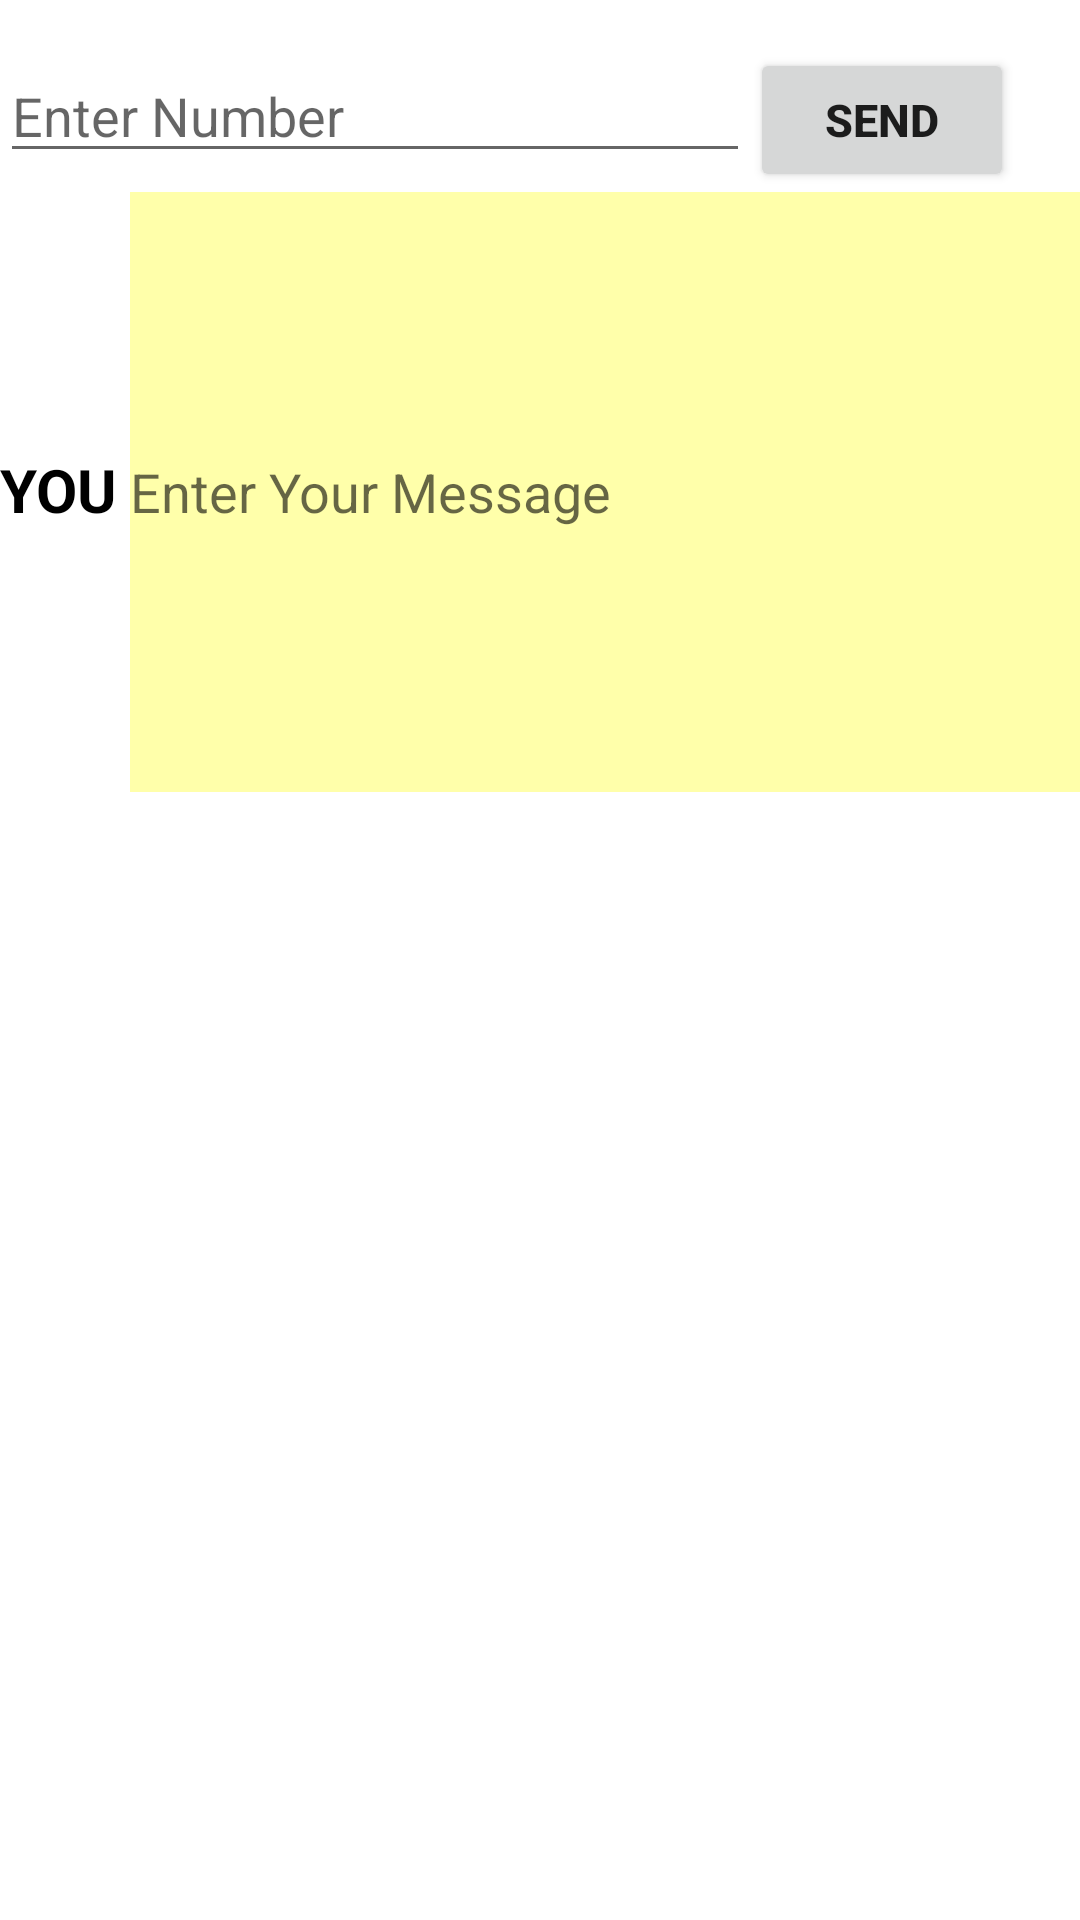

Android layout source for this screen:
<!-- AndroidManifest.xml: application theme Theme.Lecture15 -->
<!-- res/layout/activity_broadcast_message.xml -->
<?xml version="1.0" encoding="utf-8"?>
<LinearLayout xmlns:android="http://schemas.android.com/apk/res/android"
              xmlns:tools="http://schemas.android.com/tools"
              android:id="@+id/activity_main"
              android:layout_width="match_parent"
              android:layout_height="match_parent"
              tools:context=".BroadcastMessage"
              android:orientation="vertical">

    <LinearLayout
            android:layout_width="match_parent"
            android:layout_height="wrap_content" android:layout_marginTop="16dp">
        <EditText
                android:layout_width="250dp"
                android:layout_height="wrap_content"
                android:id="@+id/sender_phone_et"
                android:textColor="#000000"
                android:hint="Enter Number"/>
        <Button
                android:layout_width="wrap_content"
                android:layout_height="wrap_content"
                android:text="Send"
                android:textSize="15sp"
                android:textStyle="bold"
                android:id="@+id/send_message_btn"
                android:onClick="send_message"/>
    </LinearLayout>

    <LinearLayout
            android:layout_width="match_parent"
            android:layout_height="wrap_content">
        <TextView
                android:layout_width="wrap_content"
                android:layout_height="wrap_content"
                android:text="YOU"
                android:textColor="#000000"
                android:textSize="20sp"
                android:textStyle="bold"/>
        <EditText
                android:layout_width="match_parent"
                android:layout_height="200dp"
                android:id="@+id/send_message_et"
                android:textColor="#000000"
                android:hint="Enter Your Message"
                android:background="#FFFFAA" android:layout_marginLeft="4dp"/>
    </LinearLayout>
    <ScrollView
            android:layout_width="match_parent"
            android:layout_height="wrap_content">
        <TextView
                android:layout_width="match_parent"
                android:layout_height="wrap_content"
                android:id="@+id/display_messages"/>
    </ScrollView>
</LinearLayout>
<!-- resources referenced by this layout -->
<resources>
  <style name="Theme.Lecture15" parent="Theme.MaterialComponents.DayNight.DarkActionBar">
          
          <item name="colorPrimary">@color/purple_500</item>
          <item name="colorPrimaryVariant">@color/purple_700</item>
          <item name="colorOnPrimary">@color/white</item>
          
          <item name="colorSecondary">@color/teal_200</item>
          <item name="colorSecondaryVariant">@color/teal_700</item>
          <item name="colorOnSecondary">@color/black</item>
          
          <item name="android:statusBarColor" tools:targetApi="l">?attr/colorPrimaryVariant</item>
          
      </style>
  <!-- not gathered from this repository: default colours our renderer supplied (Android Studio template values) -->
  <color name="purple_500">#FF6200EE</color>
  <color name="purple_700">#FF3700B3</color>
  <color name="teal_200">#FF03DAC5</color>
  <color name="teal_700">#FF018786</color>
  <color name="black">#FF000000</color>
  <color name="white">#FFFFFFFF</color>
</resources>
